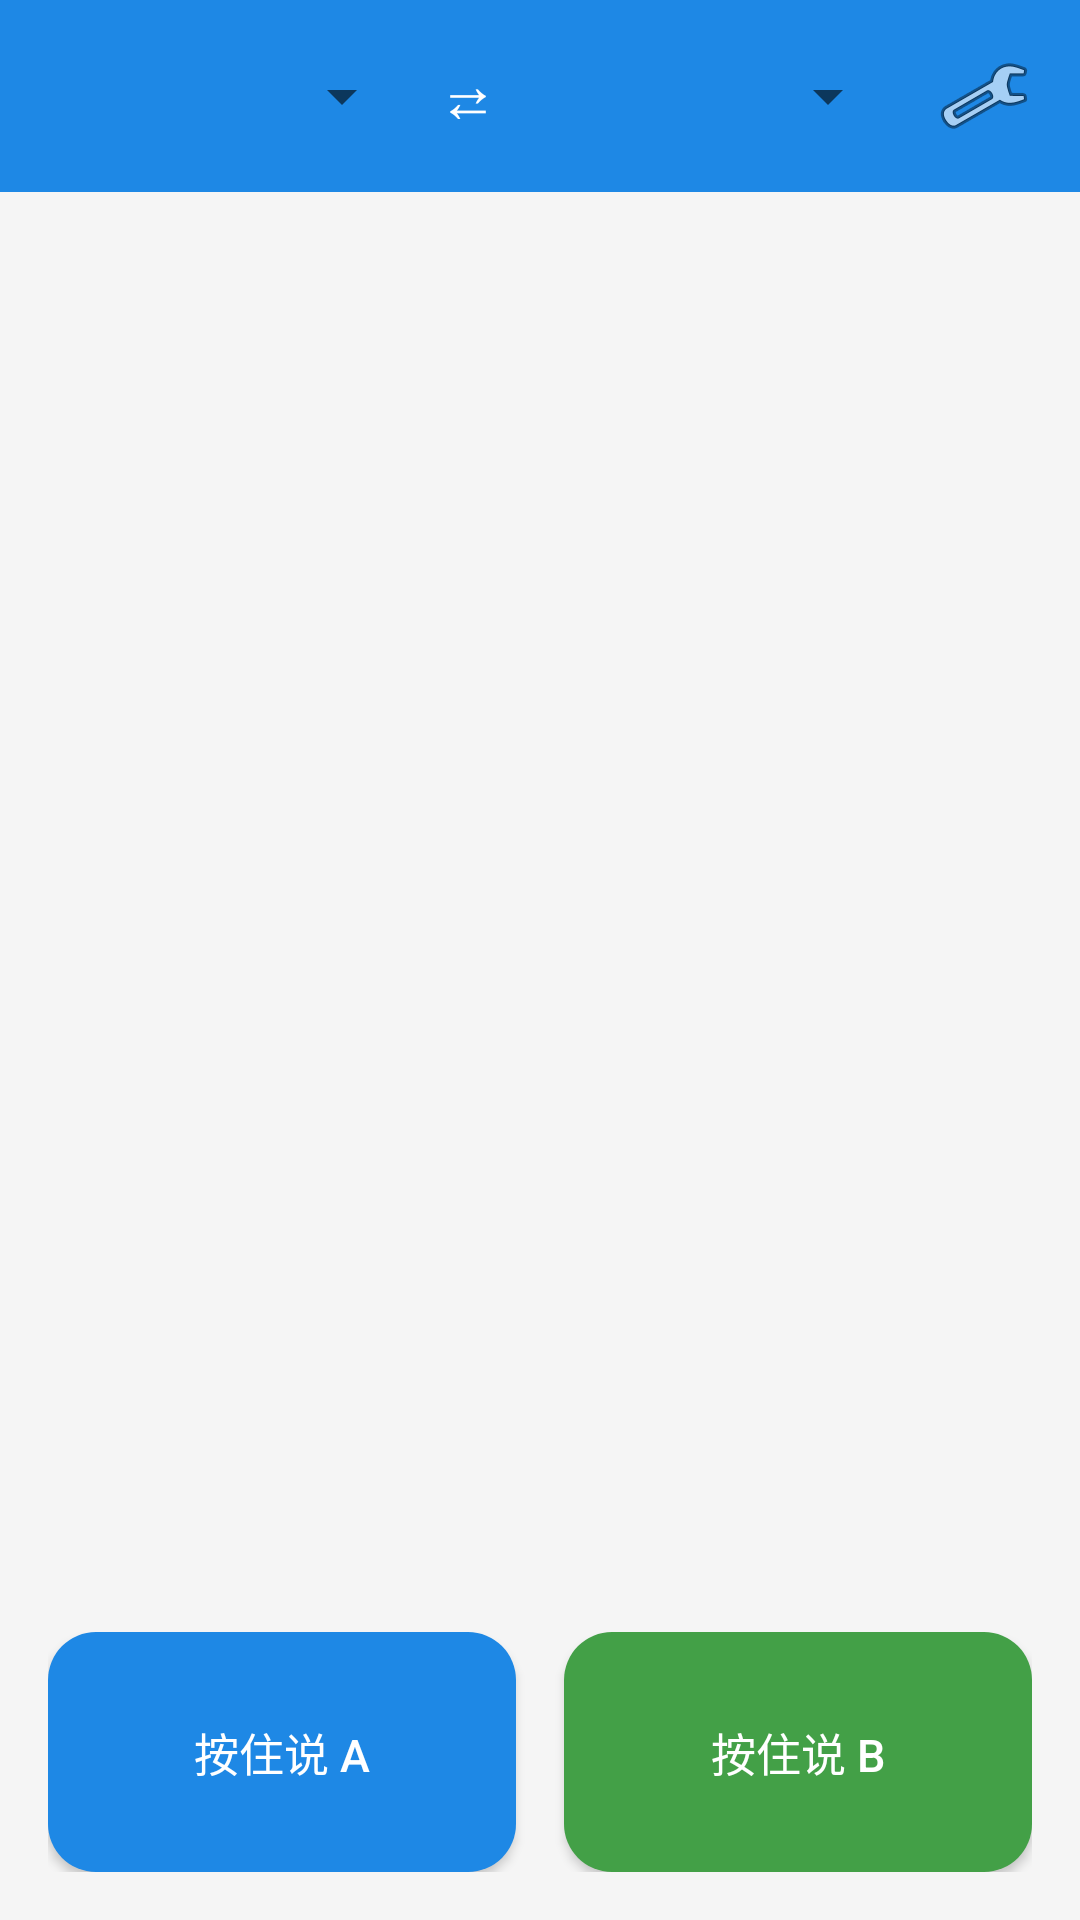

Android layout source for this screen:
<!-- AndroidManifest.xml: application theme Theme.DaYin -->
<!-- res/layout/activity_main.xml -->
<?xml version="1.0" encoding="utf-8"?>
<LinearLayout xmlns:android="http://schemas.android.com/apk/res/android"
    android:layout_width="match_parent"
    android:layout_height="match_parent"
    android:orientation="vertical"
    android:background="@color/background">

    <LinearLayout
        android:layout_width="match_parent"
        android:layout_height="wrap_content"
        android:orientation="horizontal"
        android:padding="12dp"
        android:gravity="center_vertical"
        android:background="@color/primary">

        <Spinner
            android:id="@+id/spinnerLangA"
            android:layout_width="0dp"
            android:layout_height="wrap_content"
            android:layout_weight="1" />

        <TextView
            android:layout_width="wrap_content"
            android:layout_height="wrap_content"
            android:text="⇄"
            android:textColor="#FFFFFF"
            android:textSize="20sp"
            android:paddingStart="8dp"
            android:paddingEnd="8dp" />

        <Spinner
            android:id="@+id/spinnerLangB"
            android:layout_width="0dp"
            android:layout_height="wrap_content"
            android:layout_weight="1" />

        <ImageButton
            android:id="@+id/btnSettings"
            android:layout_width="40dp"
            android:layout_height="40dp"
            android:layout_marginStart="8dp"
            android:background="@android:color/transparent"
            android:src="@android:drawable/ic_menu_manage"
            android:contentDescription="@string/settings" />
    </LinearLayout>

    <androidx.recyclerview.widget.RecyclerView
        android:id="@+id/recyclerChat"
        android:layout_width="match_parent"
        android:layout_height="0dp"
        android:layout_weight="1"
        android:paddingTop="8dp"
        android:paddingBottom="8dp"
        android:clipToPadding="false" />

    <LinearLayout
        android:layout_width="match_parent"
        android:layout_height="wrap_content"
        android:orientation="horizontal"
        android:layout_margin="16dp">

        <Button
            android:id="@+id/btnTalkA"
            android:layout_width="0dp"
            android:layout_height="80dp"
            android:layout_weight="1"
            android:layout_marginEnd="8dp"
            android:background="@drawable/bg_bubble_left"
            android:text="按住说 A"
            android:textColor="#FFFFFF"
            android:textSize="15sp"
            android:textAllCaps="false" />

        <Button
            android:id="@+id/btnTalkB"
            android:layout_width="0dp"
            android:layout_height="80dp"
            android:layout_weight="1"
            android:layout_marginStart="8dp"
            android:background="@drawable/bg_bubble_right"
            android:text="按住说 B"
            android:textColor="#FFFFFF"
            android:textSize="15sp"
            android:textAllCaps="false" />
    </LinearLayout>

</LinearLayout>
<!-- resources referenced by this layout -->
<resources>
  <color name="background">#F5F5F5</color>
  <color name="primary">#1E88E5</color>
  <!-- drawable bg_bubble_left (drawable) -->
  <shape xmlns:android="http://schemas.android.com/apk/res/android" android:shape="rectangle">
      <corners android:radius="16dp" />
      <solid android:color="#1E88E5" />
  </shape>
  <!-- drawable bg_bubble_right (drawable) -->
  <shape xmlns:android="http://schemas.android.com/apk/res/android" android:shape="rectangle">
      <corners android:radius="16dp" />
      <solid android:color="#43A047" />
  </shape>
  <string name="settings">设置</string>
  <style name="Theme.DaYin" parent="Theme.MaterialComponents.Light.NoActionBar">
          <item name="colorPrimary">@color/primary</item>
          <item name="colorPrimaryDark">@color/primary</item>
          <item name="colorAccent">@color/secondary</item>
      </style>
  <color name="secondary">#43A047</color>
</resources>
